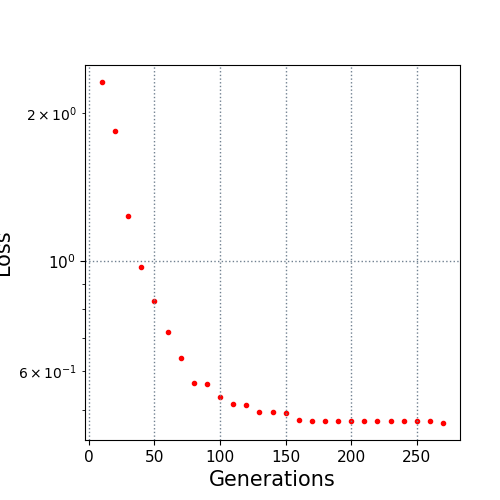

Values plotted in this chart, from the file beside it:
10.0, 2.310521
20.0, 1.838
30.0, 1.234
40.0, 0.9763
50.0, 0.8302
60.0, 0.7205
70.0, 0.6381
80.0, 0.5672
90.0, 0.5646
100.0, 0.5318
110.0, 0.5132
120.0, 0.5123
130.0, 0.4947
140.0, 0.4947
150.0, 0.4939
160.0, 0.4777
170.0, 0.4755
180.0, 0.4755
190.0, 0.474
200.0, 0.474
210.0, 0.474
220.0, 0.474
230.0, 0.474
240.0, 0.474
250.0, 0.474
260.0, 0.474
270.0, 0.4704
